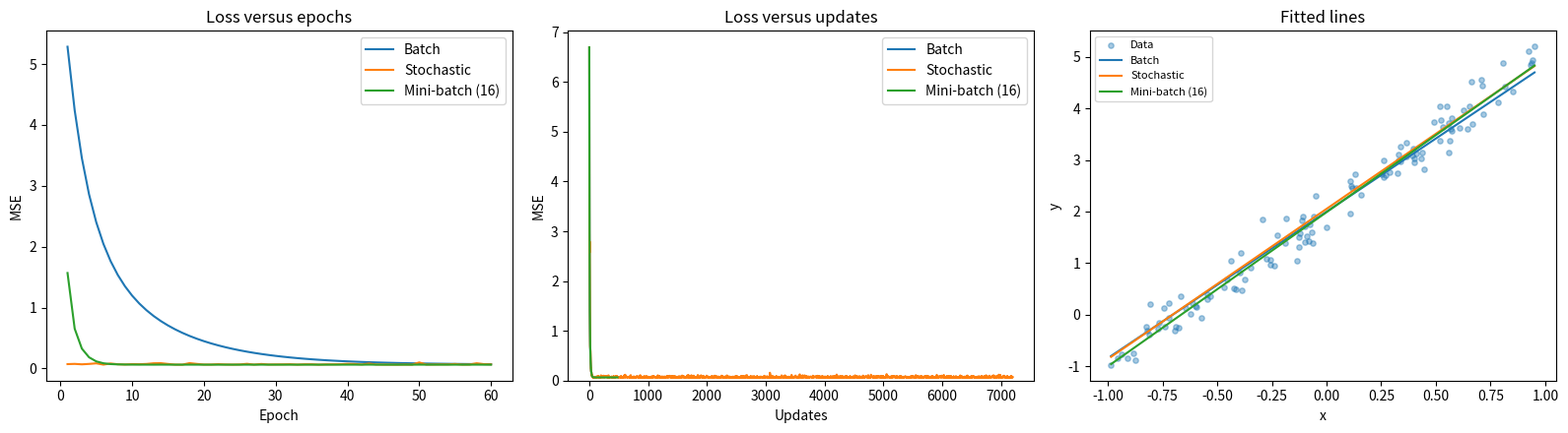

Source code (Python):
"""Batch, stochastic and mini-batch gradient descent on a small regression dataset."""
from pathlib import Path
import matplotlib
matplotlib.use("Agg")
import matplotlib.pyplot as plt
import numpy as np

def make_regression_data(n=120, seed=42):
    rng = np.random.default_rng(seed)
    x = rng.uniform(-1, 1, n)
    return x, 3*x + 2 + rng.normal(0, 0.25, n)

def gradient_descent(x, y, batch_size, epochs=60, learning_rate=0.08, seed=42):
    if len(x) != len(y) or len(x) == 0 or not 1 <= batch_size <= len(x):
        raise ValueError("Invalid data or batch size")
    if epochs < 1 or learning_rate <= 0:
        raise ValueError("Epochs and learning rate must be positive")
    rng = np.random.default_rng(seed)
    weight, bias, updates = 0., 0., 0
    epoch_losses = []
    step_losses = [(0, float(np.mean((weight*x + bias-y)**2)))]
    for epoch in range(epochs):
        shuffled = rng.permutation(len(x))
        for start in range(0, len(x), batch_size):
            ids = shuffled[start:start+batch_size]
            error = weight*x[ids] + bias-y[ids]
            weight -= learning_rate*2*np.mean(error*x[ids])
            bias -= learning_rate*2*np.mean(error)
            updates += 1
            step_losses.append((updates, float(np.mean((weight*x+bias-y)**2))))
        epoch_losses.append(float(np.mean((weight*x+bias-y)**2)))
    return dict(weight=weight, bias=bias, updates=updates,
                epoch_losses=epoch_losses, step_losses=step_losses)

def run_demo(output_dir, epochs=60, seed=42):
    output_dir = Path(output_dir)
    output_dir.mkdir(parents=True, exist_ok=True)
    x, y = make_regression_data(seed=seed)
    methods = {"Batch":len(x), "Stochastic":1, "Mini-batch (16)":16}
    results = {name:gradient_descent(x,y,b,epochs=epochs,seed=seed)
               for name,b in methods.items()}
    fig, ax = plt.subplots(1,3,figsize=(16,4.5))
    for name, r in results.items():
        ax[0].plot(range(1,epochs+1),r["epoch_losses"],label=name)
        steps=np.asarray(r["step_losses"])
        ax[1].plot(steps[:,0],steps[:,1],label=name)
    ax[0].set(title="Loss versus epochs",xlabel="Epoch",ylabel="MSE")
    ax[1].set(title="Loss versus updates",xlabel="Updates",ylabel="MSE",ylim=(0,None))
    ax[0].legend(); ax[1].legend()
    ax[2].scatter(x,y,s=15,alpha=.4,label="Data")
    xx=np.linspace(x.min(),x.max(),80)
    for name,r in results.items():
        ax[2].plot(xx,r["weight"]*xx+r["bias"],label=name)
    ax[2].set(title="Fitted lines",xlabel="x",ylabel="y")
    ax[2].legend(fontsize=8)
    fig.tight_layout();fig.savefig(output_dir/"gradient_descent.png",dpi=160);plt.close(fig)
    for name,r in results.items():
        print(f"{name}: MSE={r['epoch_losses'][-1]:.4f}; updates={r['updates']}")
    return results

if __name__=="__main__":
    run_demo("outputs")
